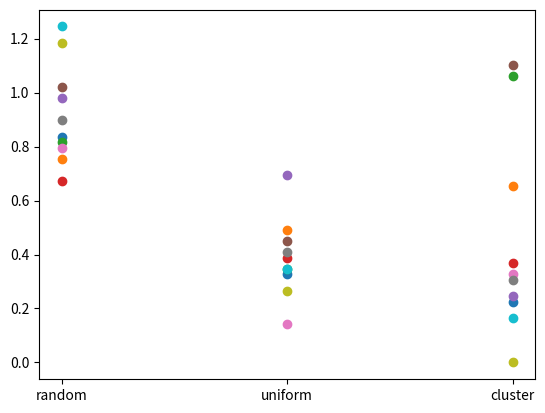

Here is the Python script that generated this plot:
import matplotlib.pyplot as plt
import math
import numpy as np
import random
import pylab
import collections

'''
Generate set of points, go through list of points to see if our location is within 1. searching range and
2. eating range via distance calculation. Apply appropriate logic if it's either are true. 

'''

class Random_Walks_Python():
    def __init__(self):
                # Our code start
        min = -100
        max = 100
        # better if food has an integer sqrt
        food = 49
        # better if clusterCount is divisible by food
        clusterCount = 7
        clusterPoints = round(food/clusterCount)
        clusterRange = 15
        self.eatRange = 2
        self.scentRange = 10

        self.xRandom = collections.deque()
        self.yRandom = collections.deque()
        self.xUniform = collections.deque()
        self.yUniform = collections.deque()
        self.xCluster = collections.deque()
        self.yCluster = collections.deque()

        # generate random points
        for _ in range(food):
            self.xRandom.append(np.random.uniform(min, max, 1))
            self.yRandom.append(np.random.uniform(min, max, 1))
            

        # generate evenly spaced points
        xlen = np.linspace(min, max, round(np.sqrt(food)))
        ylen = np.linspace(min, max, round(np.sqrt(food)))
        for i in range(len(xlen)):
            for j in range(len(ylen)):
                self.xUniform.append(xlen[i])
                self.yUniform.append(ylen[j])

        # generate random w/ cluster points
        for _ in range(clusterCount): 
            xrand = np.random.uniform(min, max, 1)
            yrand = np.random.uniform(min, max, 1)
            for _ in range(clusterPoints):
                self.xCluster.append(np.random.uniform(xrand - clusterRange, xrand + clusterRange, 1))
                self.yCluster.append(np.random.uniform(yrand - clusterRange, yrand + clusterRange, 1))


        ##USE THIS TO CHANGE DATA STRUCTURE

        self.xFoodDistribution = self.xCluster
        self.yFoodDistribution = self.yCluster
        # Our code end
        # Hello world

    def change_distribution(self, dist_name):
        if dist_name == "random":
            self.xFoodDistribution = self.xRandom
            self.yFoodDistribution = self.yRandom

        elif dist_name == "uniform":
            self.xFoodDistribution = self.xUniform
            self.yFoodDistribution = self.yUniform

        elif dist_name == "cluster":
            self.xFoodDistribution = self.xCluster
            self.yFoodDistribution = self.yCluster
        

    def random_walks(self, fig_cnt):
        N = 500 #no of steps per trajectory
        realizations = 1 #number of trajectories
        v = 1.0 #velocity (step size)
        #theta_s_array = [round(math.pi/24,4),round(math.pi/12,4),round(math.pi/3,4)] #the width of the random walk turning angle distribution (the lower it is, the more straight the trajectory will be)
        theta_s_array = [round(math.pi/24,4)]
        #w_array = [0.0, 0.5, 1.0] #w is the weighting given to the directional bias (and hence (1-w) is the weighting given to correlated motion)
        w_array = [0.0]
        ratio_theta_s_brw_crw = 1
        plot_walks = 1
    
        for w_i in range(len(w_array)):
            w = w_array[w_i]
            for theta_s_i in range(len(theta_s_array)):
                theta_s_crw = np.multiply(ratio_theta_s_brw_crw,theta_s_array[theta_s_i])
                theta_s_brw = theta_s_array[theta_s_i]
                x,y, xFoodsEaten, yFoodsEaten = self.BRCW(N, 
                                                    realizations, 
                                                    v, 
                                                    theta_s_crw, 
                                                    theta_s_brw, 
                                                    w, 
                                                    self.xFoodDistribution, 
                                                    self.yFoodDistribution, 
                                                    self.eatRange, 
                                                    self.scentRange)
                if plot_walks == 1:
                    

                    #fig = plt.figure()
                    '''
                    plt.title("w: " + str(w) + " theta: " + str(theta_s_array[theta_s_i]))
                    plt.plot(x.T, y.T)
                    plt.scatter(self.xFoodDistribution, self.yFoodDistribution, zorder=1)
                    plt.scatter(xFoodsEaten, yFoodsEaten, color="red", zorder=2)
                    plt.axis('equal')
                    
                    
                    #fig.savefig("figures/animal_"+str(fig_cnt)+".png")
                    plt.show()
                    '''
        #plt.figure()
        legend_array = []
        for theta_s_i in range(0, len(theta_s_array)):
            legend_array.append(["$\theta^{*CRW}=$", (ratio_theta_s_brw_crw*theta_s_array[theta_s_i]),"$\theta^{*BRW}=$",(theta_s_array[theta_s_i])])
        
        print(len(xFoodsEaten), len(self.xFoodDistribution))
        return len(xFoodsEaten)/len(self.xFoodDistribution)



    def scent(self, curr_x, curr_y, x_food, y_food, x_eaten, y_eaten, scentRange):
        closest_food_dist = 1000
        closest_food_coor = [-200, -200]
        for x, y in zip(x_food, y_food):
            dist_to_food = np.sqrt((curr_x-x)**2 + (curr_y-y)**2)
            if dist_to_food < closest_food_dist and (x not in x_eaten) and (y not in y_eaten):
                closest_food_dist = dist_to_food
                closest_food_coor = [x,y]
        
        if closest_food_dist < scentRange:
            x_disp = closest_food_coor[0] - curr_x
            y_disp = closest_food_coor[1] - curr_y
            direction = math.atan2(y_disp,x_disp)
            return 1, direction, direction, 0.75

        else:
            return 0,1,1,0


#The funciton generate 2D Biased Corrolated Random Walks
    def BRCW(self, N, realizations, v, theta_s_crw, theta_s_brw,w, xFoods, yFoods, eatRange, scentRange):
        X = np.zeros([realizations, N])
        Y = np.zeros([realizations, N])
        theta = np.zeros([realizations, N])
        X[:, 0] = 0
        Y[:, 0] = 0
        theta[:, 0] = 0
        xFoodsEaten = collections.deque()
        yFoodsEaten = collections.deque()

        for realization_i in range(realizations):
            for step_i in range(1,N):
                
                foodNear, theta_c, theta_b, r = self.scent(X[realization_i, step_i-1],
                                                        Y[realization_i, step_i-1],
                                                        xFoods, yFoods, 
                                                        xFoodsEaten, yFoodsEaten, scentRange)
                #foodNear = 0
                if( X[realization_i, step_i-1] >= 100):
                    theta_crw = -np.pi
                    theta_brw = -np.pi
                    r = w

                elif( X[realization_i, step_i-1] <= -100):
                    theta_crw = 0
                    theta_brw = 0
                    r = w

                elif( Y[realization_i, step_i-1] >= 100):
                    theta_crw = -np.pi/2
                    theta_brw = -np.pi/2
                    r = w

                elif( Y[realization_i, step_i-1] <= -100):
                    theta_crw = np.pi/2
                    theta_brw = np.pi/2
                    r = w

                elif (foodNear):
                    theta_crw = theta_c
                    theta_brw = theta_b

                else:
                    theta_crw = theta[realization_i][step_i-1]+(theta_s_crw* 2.0 * (np.random.rand(1,1)-0.5))
                    theta_brw = (theta_s_brw* 2.0 * (np.random.rand(1,1)-0.5))
                    r = w

                X[realization_i, step_i] = X[realization_i][step_i-1] + (v * (r*math.cos(theta_brw))) + ((1-r) * math.cos(theta_crw))
                Y[realization_i, step_i] = Y[realization_i][step_i-1] + (v * (r*math.sin(theta_brw))) + ((1-r)* math.sin(theta_crw))

                index = 0
                for food_x, food_y in zip(xFoods, yFoods):
                    # print(food_x, food_y)
                    # if the animal is within the range of a piece of food
                    if(food_x - eatRange <= X[realization_i, step_i] <= food_x + eatRange and food_y - eatRange <= Y[realization_i, step_i] <= food_y + eatRange):
                        xFoodsEaten.append(food_x)
                        yFoodsEaten.append(food_y)
                        break
                    index+=1

                current_x_disp = X[realization_i][step_i] - X[realization_i][step_i-1]
                current_y_disp = Y[realization_i][step_i] - Y[realization_i][step_i-1]
                current_direction = math.atan2(current_y_disp,current_x_disp)

                theta[realization_i, step_i] = current_direction

        return X, Y, xFoodsEaten, yFoodsEaten

rdm_plt = Random_Walks_Python()

dists = ['random', 'uniform', 'cluster']

N = 10
fig = plt.figure()
ax = fig.add_subplot(111)

for dist in dists:
    ratios = [0] * N
    rdm_plt.change_distribution(dist)
    for i in range(0,N):
        ratios[i] = rdm_plt.random_walks(i)
        ax.scatter(dist,ratios[i])

plt.show()    







